2-way image classification set "aug_Dataset" from GitHub (etcho00700/ML_fin_project); label vocabulary: COVID, normal.

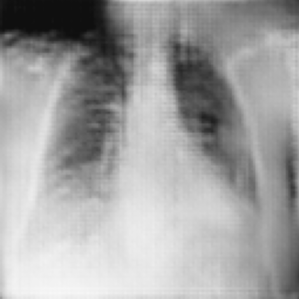
Label: COVID

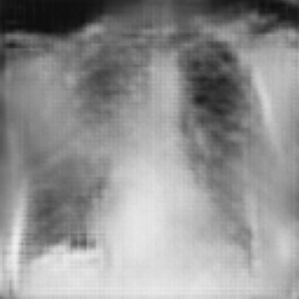
Label: COVID

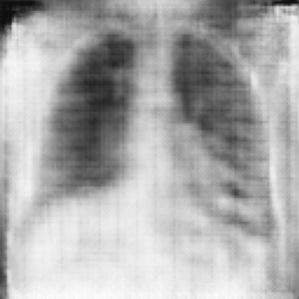
Label: normal

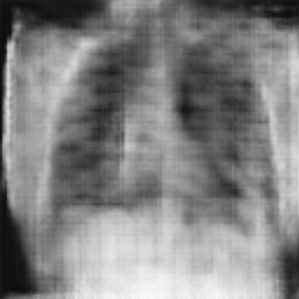
Label: normal

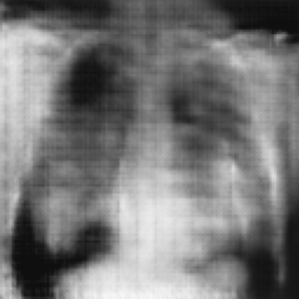
Label: normal

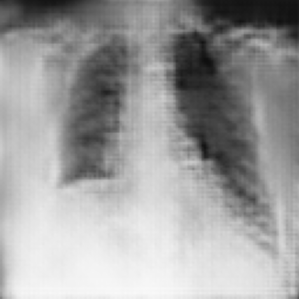
Label: COVID
